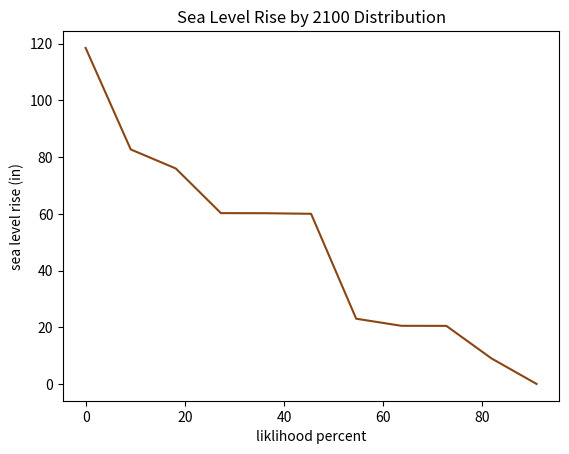

Write the Python code that produced this figure.
#February 15, 2024
#Stat distribution of projected SLR for Dover, DE
# [redacted]


import pandas as pd
import numpy as np
import matplotlib.pyplot as plt

slr = [0, 9, 20.47, 20.5, 23, 60, 60.2, 60.24, 75.98, 82.7, 118.5] #in inches

#histogram

#plt.hist(slr, bins=3, color='darksalmon', edgecolor='saddlebrown')
#plt.xlabel("SLR (in)")
#plt.ylabel("Frequency")
#plt.title('Projected Delaware SLR')
#plt.show()

#stat distribution
slr.sort(reverse=True)
count=[]

for i in range(len(slr)):
    count.append((i/11)*100)

print(count)
plt.plot(count, slr, color = 'saddlebrown')
plt.xlabel('liklihood percent')
plt.ylabel('sea level rise (in)')
plt.title('Sea Level Rise by 2100 Distribution')
plt.show()
